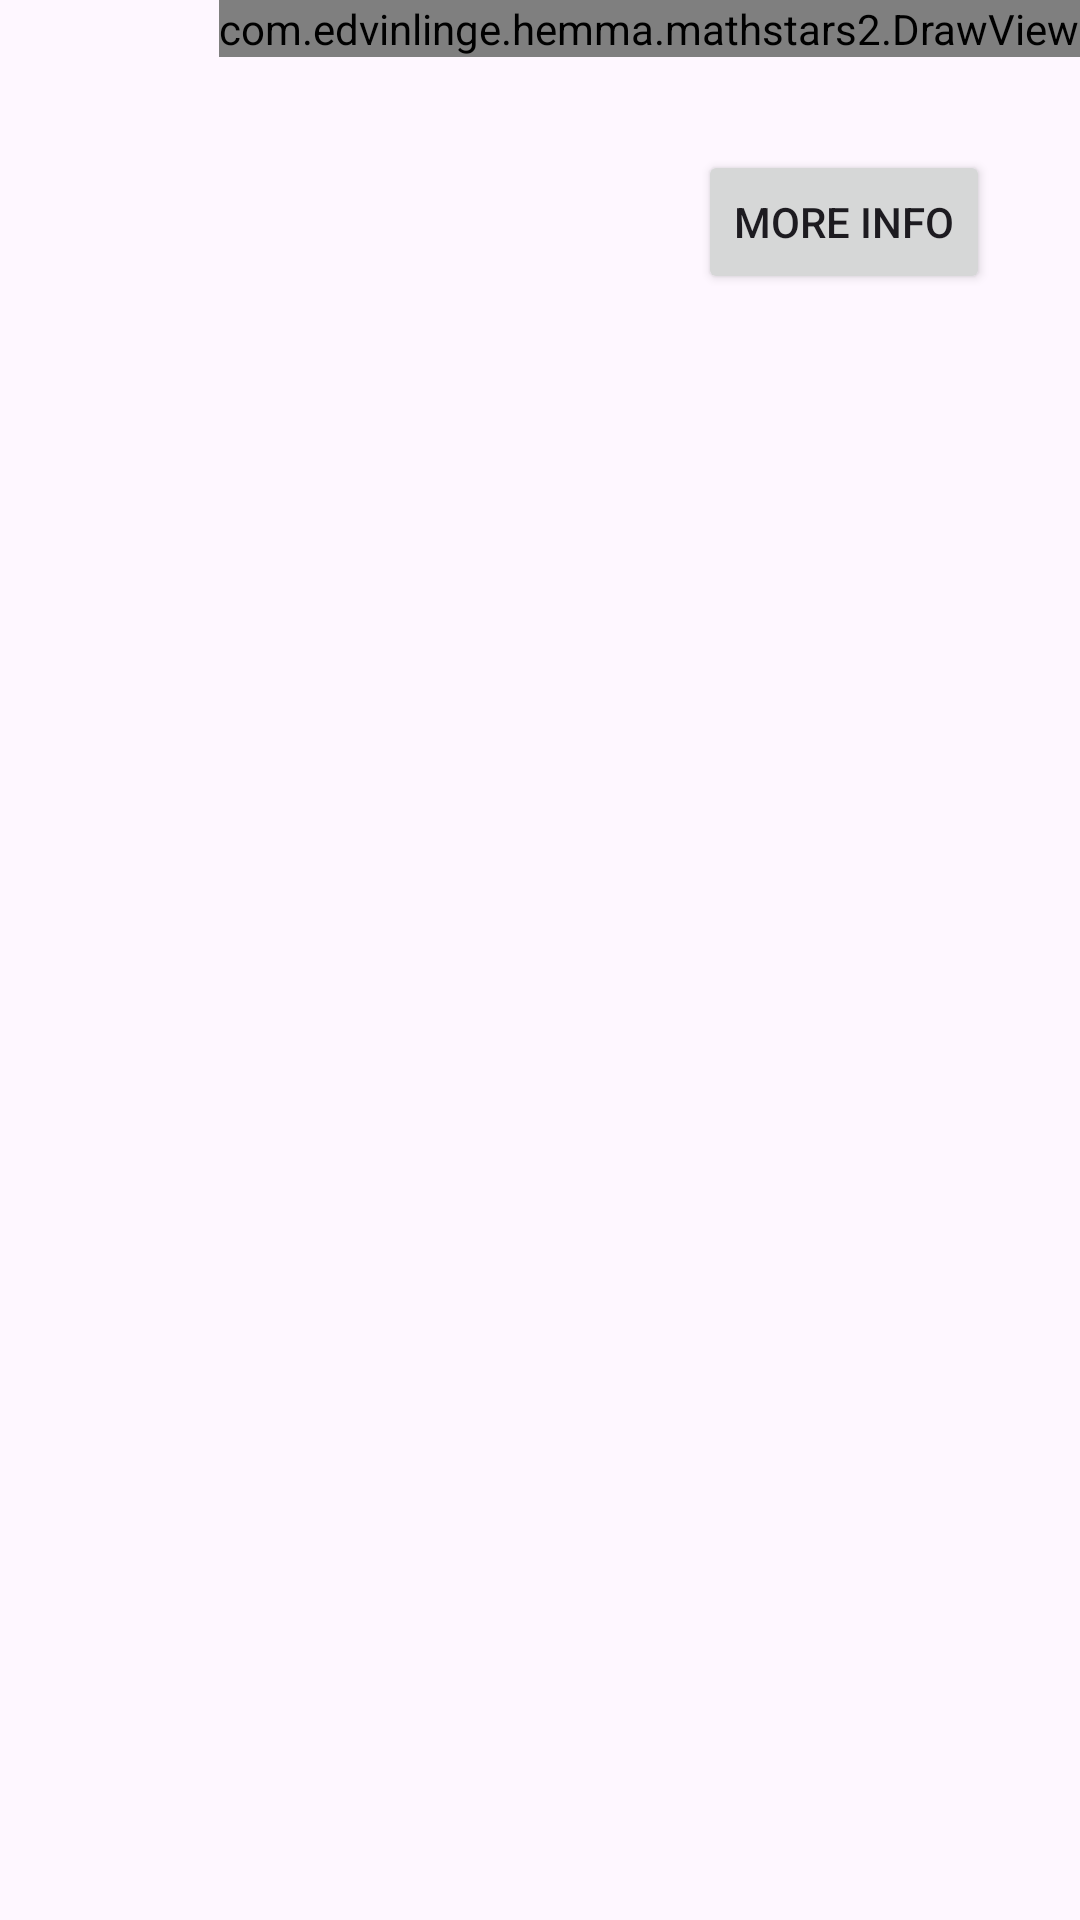

Here is an Android app screen rendered from its layout file. Give the layout XML and the strings, colors and styles it references.
<!-- AndroidManifest.xml: application theme Theme.MathStars2 -->
<!-- res/layout/activity_draw.xml -->
<?xml version="1.0" encoding="utf-8"?>
<androidx.constraintlayout.widget.ConstraintLayout xmlns:android="http://schemas.android.com/apk/res/android"
    xmlns:app="http://schemas.android.com/apk/res-auto"
    xmlns:tools="http://schemas.android.com/tools"
    android:id="@+id/drawLayout"
    android:layout_width="match_parent"
    android:layout_height="match_parent"
    tools:context=".DrawActivity">

    <Button
        android:id="@+id/infoButton"
        android:layout_width="wrap_content"
        android:layout_height="wrap_content"
        android:text="@string/more_info_button"
        app:layout_constraintTop_toTopOf="parent"
        app:layout_constraintEnd_toEndOf="parent"
        android:layout_marginTop="50dp"
        android:layout_marginEnd="30dp"/>

    <view
        android:id="@+id/view"
        class="com.edvinlinge.hemma.mathstars2.DrawView"
        android:layout_width="wrap_content"
        android:layout_height="wrap_content"
        app:layout_constraintTop_toTopOf="parent"
        app:layout_constraintEnd_toEndOf="parent"
        android:layout_marginTop="0dp"
        android:layout_marginEnd="0dp" />
</androidx.constraintlayout.widget.ConstraintLayout>
<!-- resources referenced by this layout -->
<resources>
  <string name="more_info_button">More info</string>
  <style name="Theme.MathStars2" parent="Base.Theme.MathStars2" />
  <style name="Base.Theme.MathStars2" parent="Theme.Material3.DayNight.NoActionBar">
          
          
      </style>
</resources>
